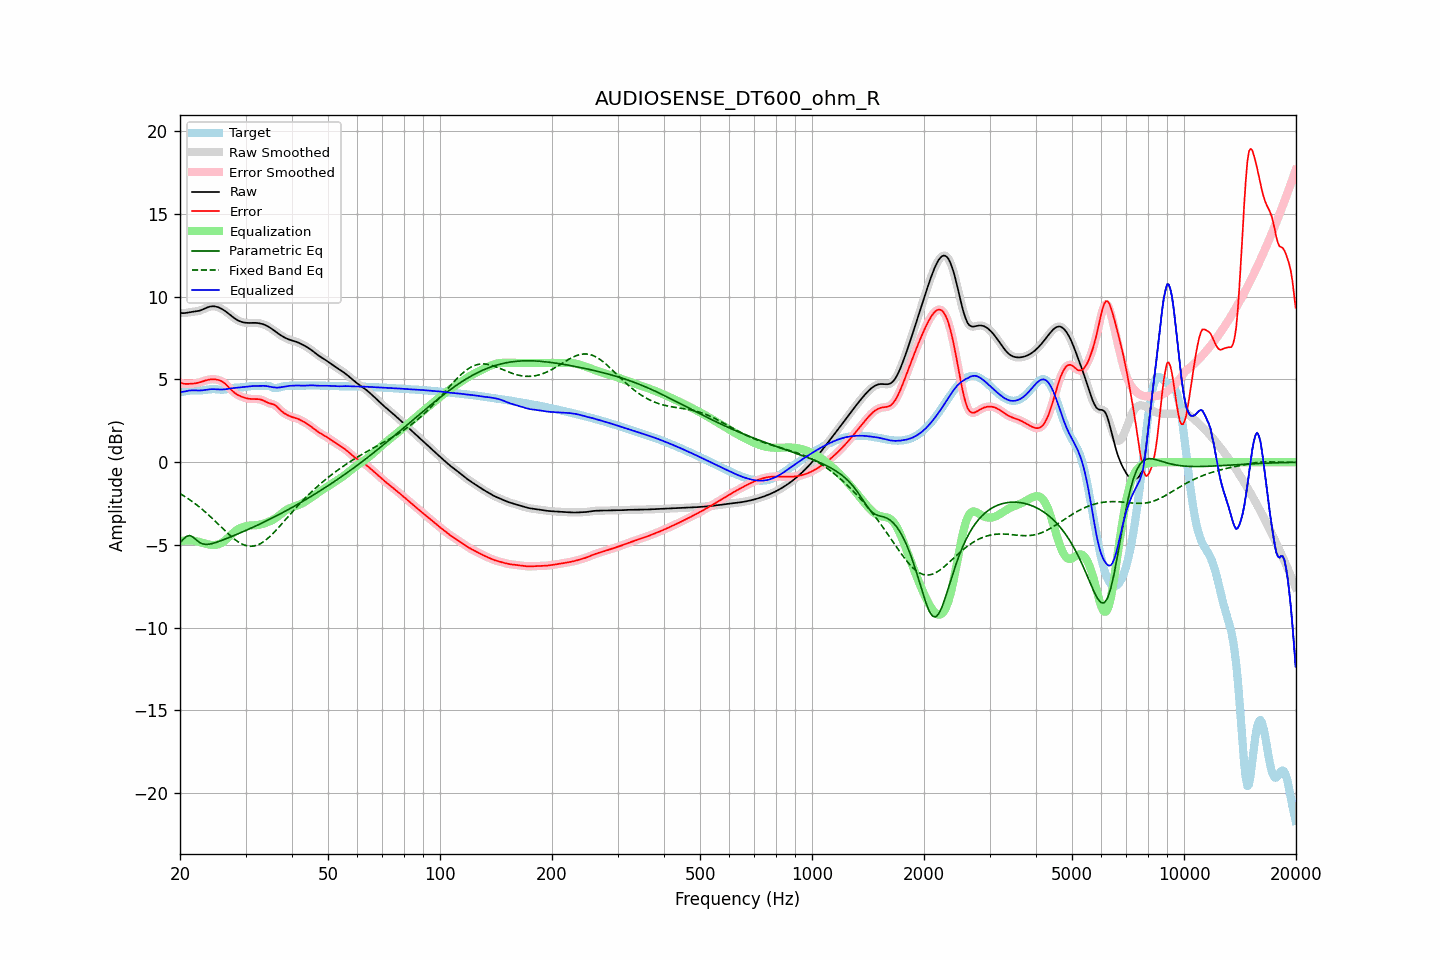

Values plotted in this chart, from the file beside it:
frequency, raw, error, smoothed, error_smoothed, equalization, parametric_eq, fixed_band_eq, equalized_raw, equalized_smoothed, target
20.00, 9.03, 4.80, 9.03, 4.80, -4.79, -4.87, -1.90, 4.24, 4.24, 4.23
20.20, 9.01, 4.77, 9.02, 4.77, -4.77, -4.77, -1.96, 4.24, 4.25, 4.24
20.40, 9.01, 4.75, 9.01, 4.75, -4.76, -4.67, -2.02, 4.25, 4.26, 4.26
20.61, 9.01, 4.73, 9.02, 4.74, -4.74, -4.58, -2.08, 4.27, 4.27, 4.28
20.81, 9.03, 4.73, 9.03, 4.73, -4.74, -4.49, -2.14, 4.29, 4.29, 4.30
21.02, 9.05, 4.73, 9.05, 4.73, -4.73, -4.46, -2.20, 4.31, 4.31, 4.31
21.23, 9.06, 4.74, 9.06, 4.74, -4.73, -4.43, -2.27, 4.33, 4.33, 4.33
21.44, 9.08, 4.74, 9.08, 4.74, -4.74, -4.48, -2.34, 4.34, 4.34, 4.34
21.66, 9.09, 4.75, 9.09, 4.75, -4.75, -4.53, -2.41, 4.34, 4.34, 4.34
21.87, 9.10, 4.76, 9.10, 4.76, -4.76, -4.61, -2.48, 4.34, 4.34, 4.34
22.09, 9.11, 4.77, 9.11, 4.77, -4.78, -4.70, -2.55, 4.34, 4.34, 4.34
22.31, 9.13, 4.79, 9.13, 4.79, -4.80, -4.77, -2.63, 4.33, 4.33, 4.34
22.54, 9.15, 4.81, 9.15, 4.82, -4.82, -4.85, -2.71, 4.33, 4.33, 4.34
22.76, 9.18, 4.84, 9.19, 4.84, -4.85, -4.90, -2.79, 4.33, 4.34, 4.34
22.99, 9.22, 4.88, 9.22, 4.88, -4.88, -4.94, -2.87, 4.34, 4.35, 4.35
23.22, 9.27, 4.91, 9.27, 4.91, -4.91, -4.96, -2.95, 4.36, 4.36, 4.36
23.45, 9.31, 4.94, 9.31, 4.94, -4.94, -4.97, -3.04, 4.37, 4.37, 4.37
23.69, 9.35, 4.97, 9.35, 4.97, -4.96, -4.97, -3.13, 4.39, 4.39, 4.38
23.92, 9.39, 4.99, 9.39, 4.99, -4.99, -4.96, -3.21, 4.40, 4.40, 4.40
24.16, 9.41, 5.00, 9.41, 5.00, -5.00, -4.94, -3.30, 4.41, 4.41, 4.41
24.40, 9.42, 5.01, 9.42, 5.01, -5.01, -4.92, -3.40, 4.41, 4.41, 4.41
24.65, 9.42, 5.01, 9.42, 5.01, -5.01, -4.90, -3.49, 4.41, 4.41, 4.41
24.89, 9.41, 5.00, 9.41, 5.00, -5.01, -4.87, -3.58, 4.41, 4.41, 4.41
25.14, 9.39, 4.99, 9.39, 4.99, -4.99, -4.84, -3.68, 4.40, 4.40, 4.40
25.39, 9.36, 4.97, 9.36, 4.96, -4.96, -4.80, -3.77, 4.40, 4.39, 4.39
25.65, 9.31, 4.93, 9.31, 4.93, -4.92, -4.77, -3.87, 4.39, 4.39, 4.38
25.91, 9.26, 4.88, 9.26, 4.88, -4.87, -4.73, -3.96, 4.39, 4.39, 4.38
26.16, 9.21, 4.82, 9.21, 4.82, -4.81, -4.69, -4.06, 4.40, 4.39, 4.38
26.43, 9.14, 4.75, 9.14, 4.75, -4.74, -4.66, -4.15, 4.40, 4.40, 4.39
26.69, 9.07, 4.66, 9.07, 4.66, -4.65, -4.62, -4.24, 4.42, 4.42, 4.41
26.96, 9.00, 4.57, 8.99, 4.57, -4.56, -4.58, -4.34, 4.43, 4.43, 4.43
27.23, 8.92, 4.47, 8.92, 4.47, -4.47, -4.54, -4.42, 4.45, 4.45, 4.45
27.50, 8.84, 4.37, 8.84, 4.37, -4.38, -4.50, -4.51, 4.46, 4.46, 4.47
27.77, 8.76, 4.27, 8.76, 4.27, -4.29, -4.46, -4.59, 4.48, 4.48, 4.49
28.05, 8.69, 4.19, 8.69, 4.19, -4.20, -4.42, -4.67, 4.49, 4.49, 4.50
28.33, 8.63, 4.12, 8.63, 4.12, -4.13, -4.38, -4.74, 4.50, 4.50, 4.51
28.62, 8.57, 4.06, 8.57, 4.06, -4.07, -4.34, -4.81, 4.50, 4.50, 4.51
28.90, 8.53, 4.01, 8.53, 4.01, -4.01, -4.30, -4.87, 4.51, 4.51, 4.51
29.19, 8.49, 3.97, 8.49, 3.97, -3.97, -4.25, -4.92, 4.52, 4.52, 4.52
29.48, 8.46, 3.93, 8.46, 3.93, -3.93, -4.21, -4.97, 4.53, 4.53, 4.53
29.78, 8.44, 3.90, 8.44, 3.90, -3.90, -4.17, -5.01, 4.54, 4.54, 4.54
30.08, 8.43, 3.87, 8.43, 3.87, -3.87, -4.13, -5.04, 4.55, 4.55, 4.55
30.38, 8.42, 3.85, 8.42, 3.85, -3.85, -4.08, -5.07, 4.57, 4.57, 4.57
30.68, 8.42, 3.83, 8.42, 3.83, -3.84, -4.04, -5.08, 4.58, 4.58, 4.58
30.99, 8.42, 3.82, 8.42, 3.82, -3.83, -4.00, -5.09, 4.59, 4.59, 4.60
31.30, 8.42, 3.82, 8.42, 3.82, -3.82, -3.95, -5.08, 4.60, 4.60, 4.60
31.61, 8.42, 3.82, 8.42, 3.82, -3.82, -3.91, -5.07, 4.60, 4.60, 4.61
31.93, 8.42, 3.82, 8.42, 3.82, -3.82, -3.86, -5.05, 4.61, 4.61, 4.60
32.24, 8.41, 3.81, 8.41, 3.81, -3.81, -3.82, -5.02, 4.61, 4.61, 4.60
32.57, 8.40, 3.81, 8.40, 3.81, -3.79, -3.77, -4.98, 4.61, 4.61, 4.60
32.89, 8.38, 3.79, 8.38, 3.79, -3.77, -3.73, -4.93, 4.61, 4.61, 4.59
33.22, 8.36, 3.76, 8.36, 3.76, -3.74, -3.68, -4.87, 4.61, 4.61, 4.60
33.55, 8.33, 3.72, 8.33, 3.72, -3.71, -3.63, -4.81, 4.61, 4.61, 4.61
33.89, 8.29, 3.67, 8.29, 3.67, -3.68, -3.59, -4.74, 4.61, 4.61, 4.62
34.23, 8.24, 3.62, 8.24, 3.63, -3.65, -3.54, -4.66, 4.60, 4.60, 4.62
34.57, 8.19, 3.58, 8.19, 3.58, -3.61, -3.49, -4.58, 4.58, 4.58, 4.61
34.92, 8.13, 3.55, 8.13, 3.55, -3.57, -3.44, -4.49, 4.56, 4.56, 4.58
35.27, 8.07, 3.52, 8.07, 3.53, -3.52, -3.39, -4.39, 4.54, 4.54, 4.54
35.62, 8.00, 3.49, 8.00, 3.49, -3.47, -3.35, -4.30, 4.53, 4.53, 4.50
35.97, 7.93, 3.45, 7.93, 3.45, -3.41, -3.30, -4.20, 4.51, 4.51, 4.47
... 635 more rows
